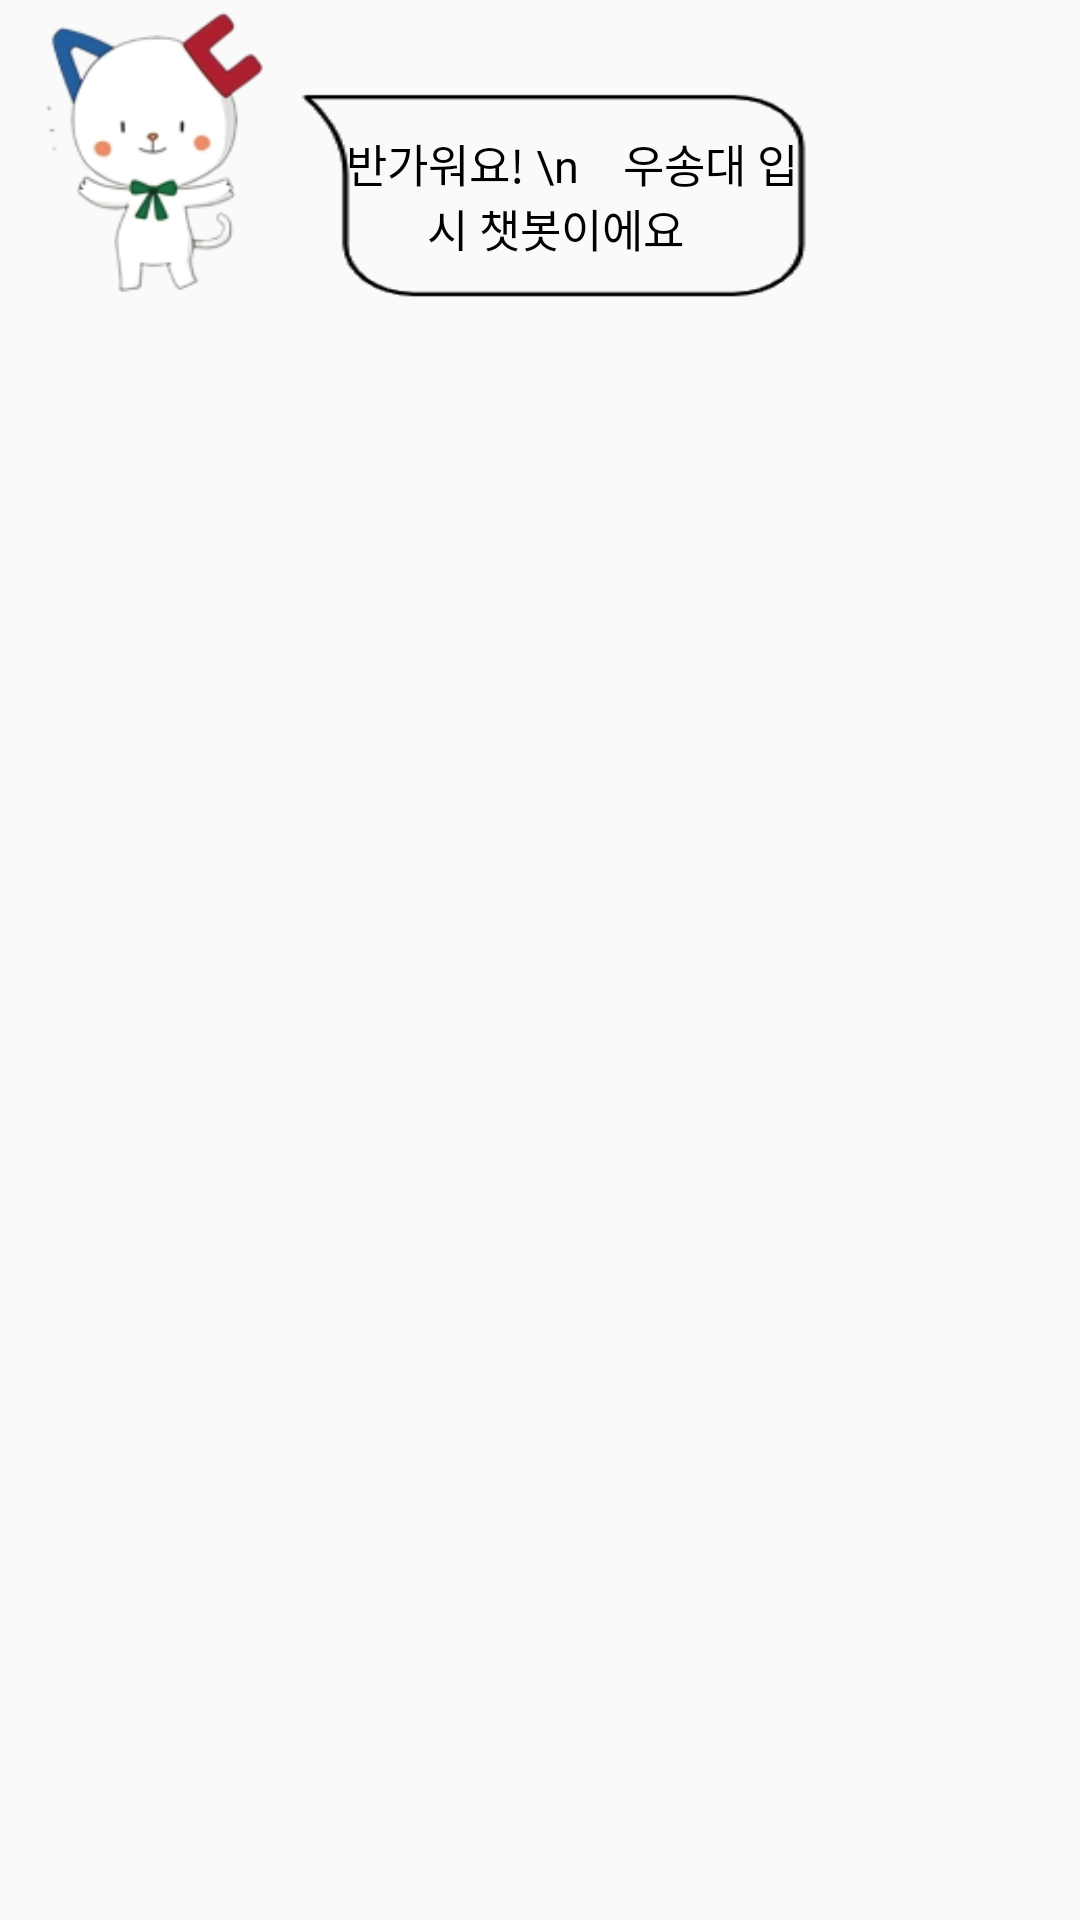

Reconstruct the res/layout file that produces this screen, plus the resources it refers to.
<!-- AndroidManifest.xml: application theme Theme.AppCompat.Light.NoActionBar -->
<!-- res/layout/nav_header.xml -->
<?xml version="1.0" encoding="utf-8"?>
<androidx.constraintlayout.widget.ConstraintLayout xmlns:android="http://schemas.android.com/apk/res/android"
    android:layout_width="match_parent"
    android:layout_height="match_parent"
    xmlns:app="http://schemas.android.com/apk/res-auto"
    xmlns:tools="http://schemas.android.com/tools">

    <LinearLayout
        android:layout_width="match_parent"
        android:layout_height="match_parent"
        android:orientation="horizontal"
        app:layout_constraintBottom_toBottomOf="parent"
        app:layout_constraintEnd_toEndOf="parent"
        app:layout_constraintStart_toStartOf="parent"
        app:layout_constraintTop_toTopOf="parent">

        <LinearLayout
            android:layout_width="wrap_content"
            android:layout_height="wrap_content"
            android:orientation="horizontal"
            tools:ignore="MissingConstraints"
            tools:layout_editor_absoluteX="1dp"
            tools:layout_editor_absoluteY="3dp">

            <ImageView
                android:id="@+id/wsuchar1"
                android:layout_width="100dp"
                android:layout_height="100dp"
                android:src="@drawable/nav"
                app:layout_constraintStart_toStartOf="parent"
                tools:ignore="MissingConstraints" />

        </LinearLayout>

        <LinearLayout
            android:layout_width="match_parent"
            android:layout_height="wrap_content"
            android:orientation="vertical">


            <TextView
                android:id="@+id/textView6"
                android:layout_width="170dp"
                android:layout_height="71dp"
                android:layout_marginTop="30dp"
                android:layout_marginRight="65dp"
                android:background="@drawable/bubble"
                android:gravity="center"
                android:text="   반가워요! \n    우송대 입시 챗봇이에요"
                android:textColor="#000000"
                android:textSize="15dp" />
        </LinearLayout>

    </LinearLayout>

</androidx.constraintlayout.widget.ConstraintLayout>
<!-- resources referenced by this layout -->
<resources>
  <!-- drawable bubble: png bitmap (drawable, 2225 bytes) -->
  <!-- drawable nav: png bitmap (drawable, 14619 bytes) -->
</resources>
